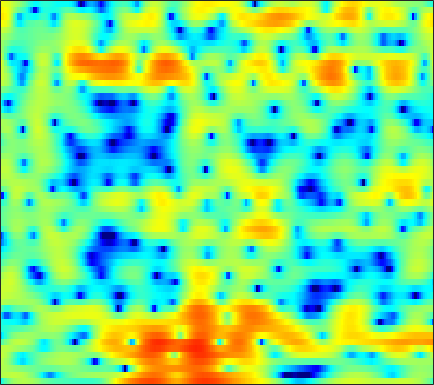

Data behind this chart, as committed beside it:
-5.6342, -3.9452, -2.2166, -0.90249, -0.11955, 0.71971, 1.3483, 1.7061, 2.0393, 2.2507, 2.3253, 2.304, 2.1908, 1.9759, 1.758, 1.4041, 0.97985, 0.6224, 0.10619, -0.41059, -0.91177, -1.2559, -1.656, -2.0018
2.163, 2.311, 2.509, 2.685, 2.792, 2.892, 2.928, 2.902, 2.8, 2.609, 2.318, 2.03, 1.544, 0.9296, 0.373, -0.512, -1.589, -2.544, -4.058, -5.901, -8.105, -9.906, -11.88, -11.94
2.223, 2.123, 1.941, 1.714, 1.524, 1.238, 0.934, 0.6999, 0.3953, 0.1139, -0.1371, -0.3016, -0.4929, -0.653, -0.7651, -0.908, -1.048, -1.153, -1.288, -1.399, -1.468, -1.484, -1.449, -1.35
2.811, 2.395, 1.691, 0.7981, -0.01013, -1.297, -2.836, -4.146, -5.978, -7.471, -7.896, -7.37, -6.048, -4.611, -3.635, -2.521, -1.61, -1.046, -0.4117, 0.1076, 0.5417, 0.8294, 1.163, 1.445
3.437, 3.021, 2.33, 1.449, 0.6479, -0.6242, -2.143, -3.406, -5.124, -6.426, -6.721, -6.246, -5.141, -3.993, -3.234, -2.387, -1.735, -1.337, -0.8916, -0.5147, -0.162, 0.1074, 0.4712, 0.8285
2.884, 2.829, 2.732, 2.581, 2.433, 2.194, 1.894, 1.645, 1.286, 0.9408, 0.6092, 0.3602, -0.005357, -0.4713, -0.9256, -1.707, -2.739, -3.654, -4.982, -6.074, -6.295, -5.72, -4.407, -3.016
-2.544, -1.544, -0.2857, 0.7635, 1.4, 2.062, 2.517, 2.757, 2.927, 2.951, 2.825, 2.633, 2.232, 1.639, 1.047, 0.005743, -1.382, -2.674, -4.693, -6.625, -7.185, -6.331, -4.512, -2.868
-8.381, -6.365, -4.241, -2.639, -1.692, -0.7062, 0.02589, 0.4489, 0.8672, 1.153, 1.33, 1.393, 1.397, 1.338, 1.244, 1.066, 0.8444, 0.6723, 0.4791, 0.3607, 0.3282, 0.368, 0.4814, 0.5928
-4.88, -4.581, -4.132, -3.683, -3.369, -3.012, -2.727, -2.545, -2.334, -2.137, -1.919, -1.712, -1.383, -0.9829, -0.6518, -0.1824, 0.296, 0.6303, 1.049, 1.419, 1.736, 1.933, 2.134, 2.262
-4.893, -5.257, -5.625, -5.836, -5.911, -5.983, -6.114, -6.344, -6.869, -7.596, -8.328, -8.532, -7.907, -6.363, -4.962, -3.161, -1.586, -0.586, 0.5106, 1.388, 2.071, 2.482, 2.91, 3.213
-7.501, -10.15, -13.99, -14.18, -11.92, -9.421, -7.962, -7.552, -7.826, -9.129, -11.54, -13.64, -13.1, -9.065, -6.321, -3.516, -1.471, -0.3034, 0.8817, 1.734, 2.341, 2.671, 2.978, 3.196
-1.839, -3.129, -4.444, -4.691, -4.211, -3.238, -2.353, -1.864, -1.441, -1.226, -1.097, -0.9541, -0.6206, -0.1042, 0.3436, 0.9602, 1.473, 1.744, 1.94, 1.917, 1.672, 1.354, 0.8224, 0.2678
2.668, 2.35, 2.01, 1.785, 1.7, 1.681, 1.701, 1.716, 1.729, 1.72, 1.686, 1.64, 1.57, 1.471, 1.372, 1.18, 0.8885, 0.5724, -0.01485, -0.8765, -2.108, -3.359, -5.689, -9.292
3.366, 3.287, 3.176, 3.049, 2.942, 2.778, 2.583, 2.417, 2.153, 1.843, 1.488, 1.197, 0.7617, 0.2959, -0.07217, -0.6003, -1.157, -1.606, -2.279, -3.041, -3.938, -4.702, -5.864, -7.053
3.312, 3.441, 3.538, 3.538, 3.47, 3.277, 2.975, 2.679, 2.178, 1.563, 0.8534, 0.2632, -0.5794, -1.467, -2.13, -2.974, -3.707, -4.148, -4.549, -4.742, -4.76, -4.697, -4.563, -4.367
2.741, 3.189, 3.604, 3.814, 3.831, 3.668, 3.283, 2.842, 2.063, 1.057, -0.174, -1.234, -2.8, -4.524, -5.899, -7.773, -9.614, -10.69, -11.07, -9.956, -8.039, -6.563, -4.785, -3.324
1.299, 2.114, 2.893, 3.344, 3.473, 3.377, 2.948, 2.404, 1.367, -0.06203, -1.947, -3.681, -6.448, -9.636, -12.05, -14.79, -17.14, -19.35, -21.28, -15.9, -10.53, -7.531, -4.461, -2.164
-0.5693, 0.3676, 1.307, 1.913, 2.151, 2.186, 1.889, 1.439, 0.4961, -0.8714, -2.758, -4.588, -7.791, -12.19, -16.3, -18.4, -14.71, -12.27, -9.652, -7.309, -5.089, -3.517, -1.621, -0.01073
-2.749, -1.904, -0.9839, -0.3022, 0.05336, 0.3067, 0.3241, 0.1775, -0.237, -0.8808, -1.715, -2.447, -3.464, -4.375, -4.863, -5.096, -4.837, -4.365, -3.487, -2.451, -1.37, -0.5688, 0.4481, 1.351
-5.015, -4.269, -3.366, -2.599, -2.111, -1.596, -1.252, -1.105, -1.03, -1.095, -1.254, -1.403, -1.61, -1.757, -1.805, -1.742, -1.521, -1.26, -0.7976, -0.2531, 0.3426, 0.7905, 1.357, 1.859
-7.495, -6.737, -5.657, -4.58, -3.845, -2.983, -2.306, -1.928, -1.572, -1.382, -1.32, -1.321, -1.351, -1.357, -1.306, -1.145, -0.8508, -0.5496, -0.0697, 0.4597, 0.9994, 1.387, 1.844, 2.225
-12.62, -10.97, -8.431, -6.161, -4.763, -3.302, -2.25, -1.705, -1.297, -1.193, -1.362, -1.64, -2.116, -2.58, -2.784, -2.707, -2.171, -1.538, -0.569, 0.4051, 1.258, 1.796, 2.367, 2.766
-15.47, -11.75, -7.592, -4.641, -2.998, -1.393, -0.3328, 0.1464, 0.369, 0.1268, -0.6316, -1.601, -3.594, -6.746, -10.11, -12.51, -7.873, -4.689, -1.669, 0.3853, 1.788, 2.506, 3.117, 3.378
-3.969, -3.208, -2.017, -0.7976, 0.02076, 0.9169, 1.536, 1.789, 1.864, 1.58, 0.9198, 0.1683, -1.204, -2.874, -3.999, -4.418, -3.225, -1.839, -0.07211, 1.303, 2.231, 2.641, 2.798, 2.525
-1.803, -1.274, -0.5873, 0.06749, 0.5166, 1.004, 1.35, 1.496, 1.552, 1.44, 1.19, 0.9419, 0.5737, 0.2625, 0.1211, 0.1287, 0.3573, 0.6297, 1.052, 1.411, 1.604, 1.601, 1.328, 0.6978
-1.745, -1.273, -0.6784, -0.1651, 0.1701, 0.5199, 0.7397, 0.8291, 0.8104, 0.6918, 0.5006, 0.3411, 0.1788, 0.1062, 0.1313, 0.2638, 0.4968, 0.7058, 0.9703, 1.163, 1.246, 1.19, 0.9649, 0.5302
-2.116, -1.675, -1.056, -0.4421, -0.05119, 0.3579, 0.5631, 0.5587, 0.3332, -0.1404, -0.7983, -1.332, -1.909, -2.098, -1.899, -1.28, -0.4876, 0.09678, 0.7476, 1.228, 1.509, 1.596, 1.56, 1.374
-4.311, -3.934, -2.732, -1.213, -0.1814, 0.835, 1.381, 1.428, 1.018, -0.07752, -2.032, -4.279, -8.988, -12.93, -9.25, -4.49, -1.58, -0.1485, 1.116, 1.836, 2.156, 2.232, 2.158, 1.992
-17.37, -17.09, -6.74, -2.211, -0.09024, 1.728, 2.735, 3.044, 2.935, 2.248, 1.029, -0.1774, -1.812, -2.555, -2.069, -0.7, 0.6097, 1.312, 1.794, 1.775, 1.32, 0.7583, -0.1308, -0.9083
-1.746, -1.536, -0.7105, 0.4636, 1.307, 2.229, 2.828, 3.095, 3.178, 3.043, 2.732, 2.449, 2.084, 1.812, 1.696, 1.585, 1.413, 1.153, 0.5039, -0.6176, -2.391, -4.354, -8.253, -14.75
1.189, 1.368, 1.648, 1.943, 2.144, 2.34, 2.436, 2.436, 2.365, 2.226, 2.052, 1.924, 1.764, 1.617, 1.488, 1.269, 0.9243, 0.5309, -0.2248, -1.316, -2.827, -4.246, -6.426, -8.408
2.301, 2.456, 2.563, 2.528, 2.415, 2.145, 1.757, 1.385, 0.8592, 0.3599, 0.02764, -0.07362, 0.00141, 0.2362, 0.4406, 0.6673, 0.7621, 0.7139, 0.4699, -0.00208, -0.6588, -1.254, -2.12, -2.997
2.878, 3.01, 2.993, 2.746, 2.392, 1.672, 0.6139, -0.4279, -2.185, -4.224, -5.859, -5.998, -4.636, -2.747, -1.473, -0.1485, 0.7602, 1.212, 1.532, 1.577, 1.393, 1.134, 0.6496, 0.02815
2.382, 2.537, 2.533, 2.286, 1.906, 1.09, -0.1643, -1.457, -3.887, -7.498, -12.46, -12.93, -8.036, -4.258, -2.295, -0.422, 0.8431, 1.494, 2.044, 2.295, 2.279, 2.126, 1.752, 1.203
0.7262, 0.996, 1.201, 1.195, 1.052, 0.6664, 0.08016, -0.4747, -1.289, -2.057, -2.496, -2.465, -1.964, -1.111, -0.3954, 0.4882, 1.214, 1.62, 1.97, 2.1, 2.021, 1.823, 1.389, 0.7724
-1.236, -0.7025, -0.1444, 0.2051, 0.3422, 0.3803, 0.2867, 0.1577, -0.02136, -0.1409, -0.1424, -0.0409, 0.229, 0.6107, 0.9377, 1.362, 1.716, 1.903, 2.018, 1.96, 1.726, 1.425, 0.8546, 0.09647
-2.91, -1.844, -0.8159, -0.155, 0.1233, 0.2617, 0.1963, 0.07631, -0.1034, -0.1837, -0.09344, 0.1002, 0.5253, 1.052, 1.447, 1.924, 2.273, 2.429, 2.469, 2.306, 1.926, 1.513, 0.792, -0.1164
-2.097, -0.8988, 0.137, 0.6474, 0.7296, 0.4608, -0.1975, -0.9097, -2.039, -3.014, -3.16, -2.536, -1.131, 0.3599, 1.331, 2.329, 2.975, 3.231, 3.279, 3.011, 2.445, 1.852, 0.8841, -0.2339
1.232, 1.638, 1.945, 1.911, 1.641, 0.8952, -0.4265, -1.956, -5.223, -11.76, -21.55, -9.788, -3.709, -0.3846, 1.275, 2.745, 3.577, 3.843, 3.77, 3.221, 2.223, 1.165, -0.6148, -2.65
1.932, 1.823, 1.622, 1.332, 1.045, 0.5416, -0.1365, -0.754, -1.625, -2.267, -2.22, -1.584, -0.2912, 1.091, 1.976, 2.854, 3.333, 3.413, 3.126, 2.343, 0.997, -0.4828, -3.324, -7.833
-0.2374, -0.7302, -1.302, -1.66, -1.771, -1.735, -1.524, -1.312, -0.9469, -0.5196, 0.02895, 0.4994, 1.168, 1.827, 2.255, 2.676, 2.884, 2.874, 2.615, 2.047, 1.145, 0.2716, -1.123, -2.586
-4.093, -5.574, -7.535, -8.617, -8.291, -6.784, -5.023, -3.815, -2.448, -1.301, -0.3287, 0.2945, 1.041, 1.657, 2.039, 2.418, 2.638, 2.69, 2.607, 2.36, 1.964, 1.597, 1.06, 0.5422
-6.239, -8.745, -13.79, -20.32, -16.4, -10.71, -7.263, -5.467, -3.654, -2.242, -1.125, -0.4016, 0.4247, 1.12, 1.552, 2.022, 2.35, 2.5, 2.572, 2.514, 2.354, 2.172, 1.891, 1.586
-3.377, -4.307, -5.423, -6.09, -6.144, -5.669, -4.894, -4.263, -3.417, -2.59, -1.762, -1.124, -0.3093, 0.4678, 0.9963, 1.603, 2.07, 2.318, 2.502, 2.515, 2.373, 2.181, 1.84, 1.454
0.05245, -0.3157, -0.8918, -1.512, -1.965, -2.531, -3.092, -3.438, -3.766, -3.796, -3.32, -2.696, -1.581, -0.3921, 0.4663, 1.433, 2.176, 2.568, 2.853, 2.851, 2.545, 2.138, 1.364, 0.4241
3.021, 2.748, 2.094, 1.171, 0.2898, -1.205, -3.089, -4.863, -7.869, -10.98, -10.76, -8.18, -4.733, -1.991, -0.3951, 1.282, 2.49, 3.104, 3.54, 3.545, 3.08, 2.376, 0.8777, -1.484
3.923, 3.415, 2.45, 1.185, 0.0322, -1.779, -3.977, -5.981, -9.093, -12.11, -12.03, -10.07, -6.9, -4.159, -2.394, -0.386, 1.162, 2.001, 2.704, 2.911, 2.641, 2.1, 0.9461, -0.7292
3.936, 2.929, 1.401, -0.2985, -1.587, -3.263, -4.886, -6.134, -7.742, -9.226, -10.37, -10.55, -9.336, -6.868, -4.765, -2.244, -0.2671, 0.8515, 1.859, 2.318, 2.274, 1.957, 1.225, 0.2954
4.415, 2.637, -0.1763, -3.387, -5.599, -7.199, -7.251, -7.26, -7.816, -9.443, -13.29, -19.23, -17.29, -8.732, -5.041, -1.601, 0.7258, 1.949, 3, 3.485, 3.382, 2.946, 1.802, -0.05521
3.095, 1.042, -2.515, -7.634, -12.87, -14.35, -9.815, -7.847, -6.489, -6.034, -5.83, -5.58, -4.664, -3.141, -1.823, -0.1753, 1.192, 1.999, 2.722, 3.056, 2.981, 2.616, 1.711, 0.2597
1.615, 0.4293, -1.277, -2.936, -3.947, -4.746, -4.896, -4.763, -4.422, -4.031, -3.58, -3.207, -2.616, -1.921, -1.351, -0.6135, 0.06023, 0.4843, 0.9162, 1.153, 1.219, 1.158, 0.9651, 0.7066
1.386, 0.8021, -0.02653, -0.828, -1.371, -1.948, -2.363, -2.55, -2.663, -2.62, -2.484, -2.305, -2, -1.651, -1.371, -0.9845, -0.6164, -0.3821, -0.1211, 0.07203, 0.1938, 0.2692, 0.3533, 0.4662
1.939, 1.641, 1.141, 0.5613, 0.1019, -0.5092, -1.06, -1.402, -1.738, -1.925, -1.967, -1.909, -1.75, -1.525, -1.346, -1.101, -0.8883, -0.7506, -0.6138, -0.5109, -0.4502, -0.4173, -0.3579, -0.2347
3.426, 3.249, 2.785, 2.08, 1.422, 0.4133, -0.6235, -1.343, -2.068, -2.441, -2.424, -2.269, -1.96, -1.618, -1.382, -1.133, -0.9583, -0.869, -0.8315, -0.9071, -1.075, -1.272, -1.551, -1.755
5.849, 5.686, 5.076, 4.004, 2.872, 0.8899, -1.719, -3.993, -6.685, -6.956, -5.368, -4.164, -2.997, -2.32, -2.007, -1.735, -1.512, -1.385, -1.303, -1.455, -1.952, -2.611, -3.984, -5.884
7.223, 7.033, 6.37, 5.203, 3.95, 1.656, -1.566, -4.846, -9.762, -9.754, -6.829, -5.447, -4.746, -5.016, -5.601, -6.279, -6.102, -5.394, -4.295, -3.559, -3.541, -4.055, -5.609, -8.48
6.586, 6.413, 5.918, 5.114, 4.311, 2.999, 1.49, 0.3274, -1.066, -2.117, -2.991, -3.734, -5.21, -7.682, -10.83, -19.87, -19.09, -12.23, -7.944, -5.799, -4.777, -4.543, -4.669, -5.007
5.343, 5.232, 4.943, 4.501, 4.075, 3.404, 2.639, 2.035, 1.196, 0.33, -0.5885, -1.362, -2.536, -3.874, -4.874, -5.904, -6.135, -5.798, -5.075, -4.463, -4.139, -4.108, -4.314, -4.693
